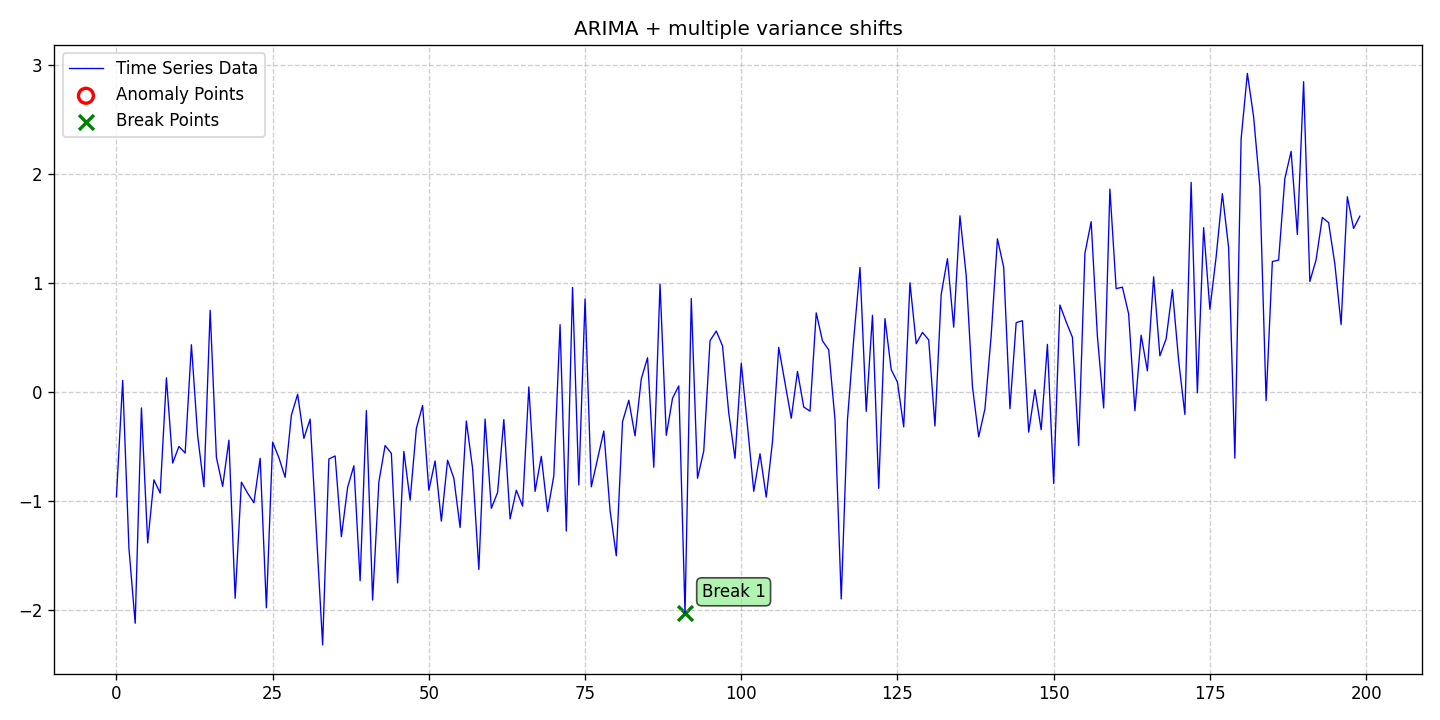

The file beside this chart, header and first rows:
date, data, stationary, det_lin_up, det_lin_down, det_quad, det_cubic, det_exp, det_damped, stoc_trend, volatility, single_seas, multiple_seas, point_anom_single, point_anom_multi, collect_anom, context_anom, mean_shift, var_shift, trend_shift, point_anom_count, point_anom_location, point_anom_point, collect_anom_count
2020-01-01, -0.9598, 0, 0, 0, 0, 0, 0, 0, 1, 0, 0, 0, 0, 0, 0, 0, 0, 1, 0, 0, none, , 0
2020-01-02, 0.1068, 0, 0, 0, 0, 0, 0, 0, 1, 0, 0, 0, 0, 0, 0, 0, 0, 1, 0, 0, none, , 0
2020-01-03, -1.43, 0, 0, 0, 0, 0, 0, 0, 1, 0, 0, 0, 0, 0, 0, 0, 0, 1, 0, 0, none, , 0
2020-01-04, -2.118, 0, 0, 0, 0, 0, 0, 0, 1, 0, 0, 0, 0, 0, 0, 0, 0, 1, 0, 0, none, , 0
2020-01-05, -0.145, 0, 0, 0, 0, 0, 0, 0, 1, 0, 0, 0, 0, 0, 0, 0, 0, 1, 0, 0, none, , 0
2020-01-06, -1.382, 0, 0, 0, 0, 0, 0, 0, 1, 0, 0, 0, 0, 0, 0, 0, 0, 1, 0, 0, none, , 0
2020-01-07, -0.8039, 0, 0, 0, 0, 0, 0, 0, 1, 0, 0, 0, 0, 0, 0, 0, 0, 1, 0, 0, none, , 0
2020-01-08, -0.9254, 0, 0, 0, 0, 0, 0, 0, 1, 0, 0, 0, 0, 0, 0, 0, 0, 1, 0, 0, none, , 0
2020-01-09, 0.1303, 0, 0, 0, 0, 0, 0, 0, 1, 0, 0, 0, 0, 0, 0, 0, 0, 1, 0, 0, none, , 0
2020-01-10, -0.6501, 0, 0, 0, 0, 0, 0, 0, 1, 0, 0, 0, 0, 0, 0, 0, 0, 1, 0, 0, none, , 0
2020-01-11, -0.498, 0, 0, 0, 0, 0, 0, 0, 1, 0, 0, 0, 0, 0, 0, 0, 0, 1, 0, 0, none, , 0
2020-01-12, -0.5582, 0, 0, 0, 0, 0, 0, 0, 1, 0, 0, 0, 0, 0, 0, 0, 0, 1, 0, 0, none, , 0
2020-01-13, 0.4342, 0, 0, 0, 0, 0, 0, 0, 1, 0, 0, 0, 0, 0, 0, 0, 0, 1, 0, 0, none, , 0
2020-01-14, -0.4002, 0, 0, 0, 0, 0, 0, 0, 1, 0, 0, 0, 0, 0, 0, 0, 0, 1, 0, 0, none, , 0
2020-01-15, -0.8674, 0, 0, 0, 0, 0, 0, 0, 1, 0, 0, 0, 0, 0, 0, 0, 0, 1, 0, 0, none, , 0
2020-01-16, 0.7493, 0, 0, 0, 0, 0, 0, 0, 1, 0, 0, 0, 0, 0, 0, 0, 0, 1, 0, 0, none, , 0
2020-01-17, -0.5988, 0, 0, 0, 0, 0, 0, 0, 1, 0, 0, 0, 0, 0, 0, 0, 0, 1, 0, 0, none, , 0
2020-01-18, -0.8638, 0, 0, 0, 0, 0, 0, 0, 1, 0, 0, 0, 0, 0, 0, 0, 0, 1, 0, 0, none, , 0
2020-01-19, -0.4402, 0, 0, 0, 0, 0, 0, 0, 1, 0, 0, 0, 0, 0, 0, 0, 0, 1, 0, 0, none, , 0
2020-01-20, -1.889, 0, 0, 0, 0, 0, 0, 0, 1, 0, 0, 0, 0, 0, 0, 0, 0, 1, 0, 0, none, , 0
2020-01-21, -0.8253, 0, 0, 0, 0, 0, 0, 0, 1, 0, 0, 0, 0, 0, 0, 0, 0, 1, 0, 0, none, , 0
2020-01-22, -0.9264, 0, 0, 0, 0, 0, 0, 0, 1, 0, 0, 0, 0, 0, 0, 0, 0, 1, 0, 0, none, , 0
2020-01-23, -1.014, 0, 0, 0, 0, 0, 0, 0, 1, 0, 0, 0, 0, 0, 0, 0, 0, 1, 0, 0, none, , 0
2020-01-24, -0.6062, 0, 0, 0, 0, 0, 0, 0, 1, 0, 0, 0, 0, 0, 0, 0, 0, 1, 0, 0, none, , 0
2020-01-25, -1.976, 0, 0, 0, 0, 0, 0, 0, 1, 0, 0, 0, 0, 0, 0, 0, 0, 1, 0, 0, none, , 0
2020-01-26, -0.4578, 0, 0, 0, 0, 0, 0, 0, 1, 0, 0, 0, 0, 0, 0, 0, 0, 1, 0, 0, none, , 0
2020-01-27, -0.6012, 0, 0, 0, 0, 0, 0, 0, 1, 0, 0, 0, 0, 0, 0, 0, 0, 1, 0, 0, none, , 0
2020-01-28, -0.7807, 0, 0, 0, 0, 0, 0, 0, 1, 0, 0, 0, 0, 0, 0, 0, 0, 1, 0, 0, none, , 0
2020-01-29, -0.2117, 0, 0, 0, 0, 0, 0, 0, 1, 0, 0, 0, 0, 0, 0, 0, 0, 1, 0, 0, none, , 0
2020-01-30, -0.01971, 0, 0, 0, 0, 0, 0, 0, 1, 0, 0, 0, 0, 0, 0, 0, 0, 1, 0, 0, none, , 0
2020-01-31, -0.4237, 0, 0, 0, 0, 0, 0, 0, 1, 0, 0, 0, 0, 0, 0, 0, 0, 1, 0, 0, none, , 0
2020-02-01, -0.248, 0, 0, 0, 0, 0, 0, 0, 1, 0, 0, 0, 0, 0, 0, 0, 0, 1, 0, 0, none, , 0
2020-02-02, -1.283, 0, 0, 0, 0, 0, 0, 0, 1, 0, 0, 0, 0, 0, 0, 0, 0, 1, 0, 0, none, , 0
2020-02-03, -2.317, 0, 0, 0, 0, 0, 0, 0, 1, 0, 0, 0, 0, 0, 0, 0, 0, 1, 0, 0, none, , 0
2020-02-04, -0.6129, 0, 0, 0, 0, 0, 0, 0, 1, 0, 0, 0, 0, 0, 0, 0, 0, 1, 0, 0, none, , 0
2020-02-05, -0.5849, 0, 0, 0, 0, 0, 0, 0, 1, 0, 0, 0, 0, 0, 0, 0, 0, 1, 0, 0, none, , 0
2020-02-06, -1.325, 0, 0, 0, 0, 0, 0, 0, 1, 0, 0, 0, 0, 0, 0, 0, 0, 1, 0, 0, none, , 0
2020-02-07, -0.8732, 0, 0, 0, 0, 0, 0, 0, 1, 0, 0, 0, 0, 0, 0, 0, 0, 1, 0, 0, none, , 0
2020-02-08, -0.6748, 0, 0, 0, 0, 0, 0, 0, 1, 0, 0, 0, 0, 0, 0, 0, 0, 1, 0, 0, none, , 0
2020-02-09, -1.728, 0, 0, 0, 0, 0, 0, 0, 1, 0, 0, 0, 0, 0, 0, 0, 0, 1, 0, 0, none, , 0
2020-02-10, -0.1701, 0, 0, 0, 0, 0, 0, 0, 1, 0, 0, 0, 0, 0, 0, 0, 0, 1, 0, 0, none, , 0
2020-02-11, -1.905, 0, 0, 0, 0, 0, 0, 0, 1, 0, 0, 0, 0, 0, 0, 0, 0, 1, 0, 0, none, , 0
2020-02-12, -0.824, 0, 0, 0, 0, 0, 0, 0, 1, 0, 0, 0, 0, 0, 0, 0, 0, 1, 0, 0, none, , 0
2020-02-13, -0.4893, 0, 0, 0, 0, 0, 0, 0, 1, 0, 0, 0, 0, 0, 0, 0, 0, 1, 0, 0, none, , 0
2020-02-14, -0.5617, 0, 0, 0, 0, 0, 0, 0, 1, 0, 0, 0, 0, 0, 0, 0, 0, 1, 0, 0, none, , 0
2020-02-15, -1.748, 0, 0, 0, 0, 0, 0, 0, 1, 0, 0, 0, 0, 0, 0, 0, 0, 1, 0, 0, none, , 0
2020-02-16, -0.5435, 0, 0, 0, 0, 0, 0, 0, 1, 0, 0, 0, 0, 0, 0, 0, 0, 1, 0, 0, none, , 0
2020-02-17, -0.9898, 0, 0, 0, 0, 0, 0, 0, 1, 0, 0, 0, 0, 0, 0, 0, 0, 1, 0, 0, none, , 0
2020-02-18, -0.3325, 0, 0, 0, 0, 0, 0, 0, 1, 0, 0, 0, 0, 0, 0, 0, 0, 1, 0, 0, none, , 0
2020-02-19, -0.1226, 0, 0, 0, 0, 0, 0, 0, 1, 0, 0, 0, 0, 0, 0, 0, 0, 1, 0, 0, none, , 0
2020-02-20, -0.899, 0, 0, 0, 0, 0, 0, 0, 1, 0, 0, 0, 0, 0, 0, 0, 0, 1, 0, 0, none, , 0
2020-02-21, -0.6309, 0, 0, 0, 0, 0, 0, 0, 1, 0, 0, 0, 0, 0, 0, 0, 0, 1, 0, 0, none, , 0
2020-02-22, -1.182, 0, 0, 0, 0, 0, 0, 0, 1, 0, 0, 0, 0, 0, 0, 0, 0, 1, 0, 0, none, , 0
2020-02-23, -0.6242, 0, 0, 0, 0, 0, 0, 0, 1, 0, 0, 0, 0, 0, 0, 0, 0, 1, 0, 0, none, , 0
2020-02-24, -0.7887, 0, 0, 0, 0, 0, 0, 0, 1, 0, 0, 0, 0, 0, 0, 0, 0, 1, 0, 0, none, , 0
2020-02-25, -1.241, 0, 0, 0, 0, 0, 0, 0, 1, 0, 0, 0, 0, 0, 0, 0, 0, 1, 0, 0, none, , 0
2020-02-26, -0.265, 0, 0, 0, 0, 0, 0, 0, 1, 0, 0, 0, 0, 0, 0, 0, 0, 1, 0, 0, none, , 0
2020-02-27, -0.699, 0, 0, 0, 0, 0, 0, 0, 1, 0, 0, 0, 0, 0, 0, 0, 0, 1, 0, 0, none, , 0
2020-02-28, -1.625, 0, 0, 0, 0, 0, 0, 0, 1, 0, 0, 0, 0, 0, 0, 0, 0, 1, 0, 0, none, , 0
2020-02-29, -0.2472, 0, 0, 0, 0, 0, 0, 0, 1, 0, 0, 0, 0, 0, 0, 0, 0, 1, 0, 0, none, , 0
... 140 more rows
